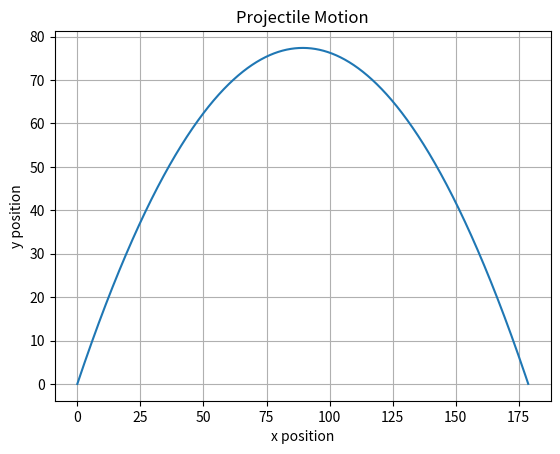

This figure's Python source:
"""This code simulates the projectile motion of an object under the influence of gravity. It calculates the trajectory of the object and plots it using Matplotlib."""
import numpy as np
import matplotlib.pyplot as plt

GRAVITY = np.array([0.0, -9.81])
DT = 0.001

angle = np.radians(60)
speed = 45

position = np.array([0.0, 0.0])

velocity = np.array([
    speed * np.cos(angle),
    speed * np.sin(angle)
])

x_points = []
y_points = []

while position[1] >= 0:

    x_points.append(position[0])
    y_points.append(position[1])

    velocity += GRAVITY * DT
    position += velocity * DT

plt.plot(x_points, y_points)
plt.xlabel("x position")
plt.ylabel("y position")
plt.title("Projectile Motion")
plt.grid()
plt.show()
